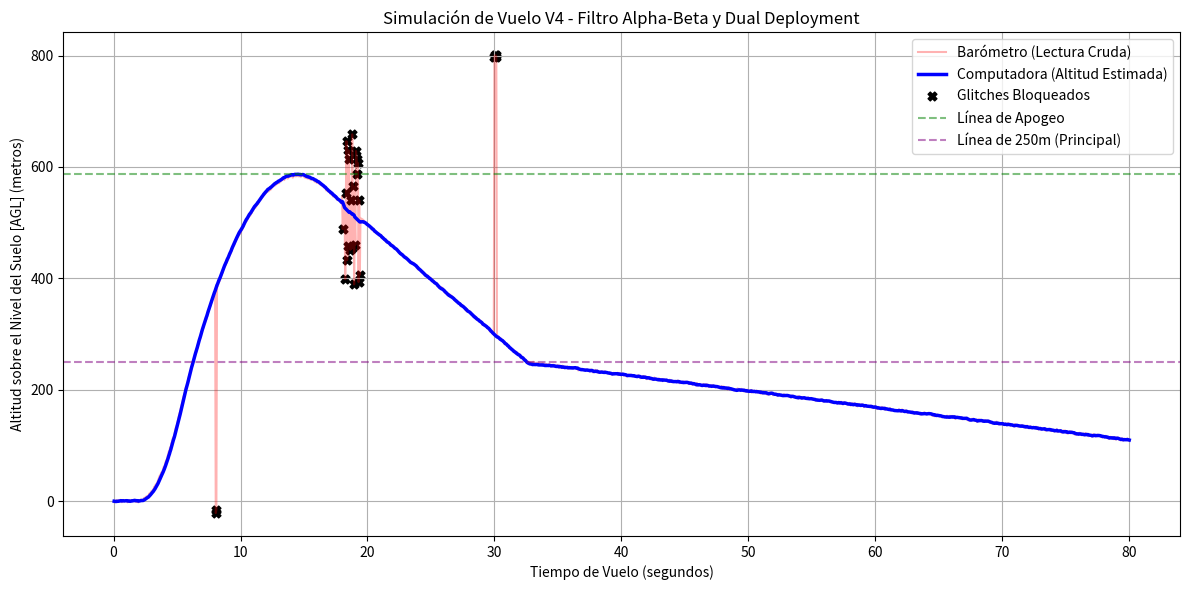

The matplotlib source for this figure:
import math
import random
import matplotlib.pyplot as plt

# ==========================================
# 1. CONFIGURACIÓN DEL SISTEMA Y ESTADOS
# ==========================================
ESTADO_ESPERA = 0
ESTADO_ASCENSO = 1
ESTADO_DESCENSO_DROGUE = 2
ESTADO_DESCENSO_PRINCIPAL = 3
ESTADO_ATERRIZADO = 4

nombres_estados = ["ESPERA (En Rampa)", "ASCENSO", "DESCENSO (Drogue)", "DESCENSO (Principal)", "ATERRIZADO"]

estado_actual = ESTADO_ESPERA
h_est = 0.0 # Altitud estimada (AGL)
v_est = 0.0 # Velocidad estimada
alpha = 0.2
beta = 0.01

altitud_maxima = 0.0
velocidad_ascenso_max = 0.0
velocidad_descenso_max = 0.0
contador_apogeo = 0
tiempo_despegue = 0.0
motor_encendido = False
umbral_burnout = 0.5

NUM_MUESTRAS_ACCEL = 5
buffer_accel = [0.0] * NUM_MUESTRAS_ACCEL
indice_accel = 0
accel_z_filtrada = 0.0

rechazos_consecutivos = 0 # El "salvavidas" anti-lockout

# Historial para el gráfico final
historial_tiempo = []
historial_alt_cruda = []
historial_alt_filtrada = []
historial_rechazados_x = []
historial_rechazados_y = []

# ==========================================
# 2. EL CEREBRO DEL COHETE (Filtro y Lógica)
# ==========================================
def procesar_telemetria(tiempo_actual, delta_t, altitud_cruda, accel_z_cruda):
    global estado_actual, h_est, v_est, altitud_maxima, velocidad_ascenso_max
    global velocidad_descenso_max, contador_apogeo, tiempo_despegue
    global motor_encendido, buffer_accel, indice_accel, accel_z_filtrada
    global rechazos_consecutivos

    # 2.1 Filtro simple para el acelerómetro
    buffer_accel[indice_accel] = accel_z_cruda
    indice_accel = (indice_accel + 1) % NUM_MUESTRAS_ACCEL
    accel_z_filtrada = sum(buffer_accel) / NUM_MUESTRAS_ACCEL

    # 2.2 Validación de la medición del barómetro
    v_bruta = (altitud_cruda - h_est) / delta_t
    dato_aceptado = False

    # Si la velocidad física es posible (< Mach 1) O si venimos ciegos hace mucho tiempo (Anti-Lockout)
    # MODIFICACIÓN: Aumentamos el umbral a 40 (2 segundos de tolerancia al ruido)
    if (v_bruta > -343.0 and v_bruta < 343.0) or rechazos_consecutivos > 40:
        
        if rechazos_consecutivos > 40:
            print(f"[{tiempo_actual:.2f}s] ¡ALERTA! Demasiados errores seguidos. Resincronizando computadora con sensor...")
            h_est = altitud_cruda
            v_est = 0.0

        rechazos_consecutivos = 0
        dato_aceptado = True
        
        # Filtro Alpha-Beta (Suavizado de la curva)
        h_pred = h_est + (v_est * delta_t)
        v_pred = v_est
        error = altitud_cruda - h_pred
        
        h_est = h_pred + (alpha * error)
        v_est = v_pred + ((beta / delta_t) * error)

        # Registro de récords
        if estado_actual != ESTADO_ESPERA:
            if h_est > altitud_maxima: altitud_maxima = h_est
        if estado_actual == ESTADO_ASCENSO:
            if v_est > velocidad_ascenso_max: velocidad_ascenso_max = v_est
        if estado_actual in [ESTADO_DESCENSO_DROGUE, ESTADO_DESCENSO_PRINCIPAL]:
            if v_est < velocidad_descenso_max: velocidad_descenso_max = v_est

        # 2.3 Máquina de Estados (Control de Vuelo y Paracaídas)
        if estado_actual == ESTADO_ESPERA:
            if accel_z_filtrada > 2.0 or (h_est > 5.0 and v_est > 15.0):
                estado_actual = ESTADO_ASCENSO
                motor_encendido = True
                tiempo_despegue = tiempo_actual
                print(f"[{tiempo_actual:.2f}s] ¡DESPEGUE DETECTADO! Transición a ASCENSO.")

        elif estado_actual == ESTADO_ASCENSO:
            if motor_encendido and accel_z_filtrada < umbral_burnout:
                motor_encendido = False
                print(f"[{tiempo_actual:.2f}s] BURNOUT. Fin de empuje del motor.")

            # Detectar Apogeo: Ya no subimos (estamos 2m debajo del maximo) y la velocidad es negativa
            if (altitud_maxima - h_est > 2.0) and (v_est < -1.0):
                contador_apogeo += 1
                if contador_apogeo >= 3: # Confirmamos con 3 lecturas seguidas
                    estado_actual = ESTADO_DESCENSO_DROGUE
                    print(f"[{tiempo_actual:.2f}s] *** APOGEO CONFIRMADO *** Altura: {h_est:.2f}m")
                    print(f"[{tiempo_actual:.2f}s] ---> DISPARANDO PARACAÍDAS DROGUE")
            else:
                contador_apogeo = 0

        elif estado_actual == ESTADO_DESCENSO_DROGUE:
            # Detectar cruce de 250m hacia abajo
            if h_est <= 250.0 and altitud_maxima > 250.0:
                estado_actual = ESTADO_DESCENSO_PRINCIPAL
                print(f"[{tiempo_actual:.2f}s] *** ALTITUD CRÍTICA ALCANZADA *** Altura: {h_est:.2f}m")
                print(f"[{tiempo_actual:.2f}s] ---> DISPARANDO PARACAÍDAS PRINCIPAL")
        
        elif estado_actual == ESTADO_DESCENSO_PRINCIPAL:
            # Detectar el suelo (velocidad casi nula y altura cerca de 0)
            if h_est < 5.0 and abs(v_est) < 2.0 and altitud_maxima > 10.0:
                estado_actual = ESTADO_ATERRIZADO
                print(f"[{tiempo_actual:.2f}s] ATERRIZAJE DETECTADO. Fin de la misión.")
    else:
        # El dato es imposible y el contador es bajo: lo rechazamos.
        rechazos_consecutivos += 1
        
        # MODIFICACIÓN MAGIA ACÁ (Dead Reckoning): 
        # No congelamos la computadora. Simulamos que seguimos la trayectoria con la inercia que traíamos.
        h_est = h_est + (v_est * delta_t) 
        
        dato_aceptado = False

    return dato_aceptado

# ==========================================
# 3. MOTOR FÍSICO Y ENTORNO DE PRUEBA
# ==========================================
print("--- INICIANDO SIMULACIÓN DE VUELO ---")
delta_t = 0.05 
tiempo_actual = 0.0
altitud_real = 0.0
velocidad_real = 0.0

for paso in range(1600): # Simular 80 segundos
    tiempo_actual += delta_t
    
    # Perfil del Cohete Real
    if tiempo_actual < 2.0: 
        accel_real = 0.0
    elif tiempo_actual < 5.1: 
        accel_real = 3.0 # Motor empujando a ~3G (Garantiza cruzar los 450m)
    elif altitud_real > 0: 
        accel_real = -1.0 # Caída libre (-1G)
    else:
        accel_real = 0.0
        velocidad_real = 0.0
        altitud_real = 0.0

    # Resistencia aerodinámica de los paracaídas
    if estado_actual == ESTADO_DESCENSO_DROGUE and velocidad_real < -20.0:
        accel_real = 2.0 # El drogue estabiliza la caída a -20 m/s
    elif estado_actual == ESTADO_DESCENSO_PRINCIPAL and velocidad_real < -5.0:
        accel_real = 10.0 # El principal frena brusco hasta caer a -5 m/s

    velocidad_real += accel_real * 9.81 * delta_t
    altitud_real += velocidad_real * delta_t
    if altitud_real < 0: altitud_real = 0

    # Sensor con ruido normal
    ruido_barometro = random.uniform(-2.5, 2.5) 
    alt_sensor = altitud_real + ruido_barometro
    accel_sensor = accel_real + random.uniform(-0.2, 0.2)

    # ====================================================
    # INYECCIÓN DE ERRORES CATASTRÓFICOS
    # ====================================================
    if 8.0 < tiempo_actual < 8.1:
        alt_sensor -= 400.0 # Falla profunda de sensor
    elif 18.0 < tiempo_actual < 19.5:
        alt_sensor += random.uniform(-150, 150) # Tormenta de ruido prolongada (Prueba el Anti-Lockout)
    elif 30.0 < tiempo_actual < 30.2:
        alt_sensor += 500.0 # Pico supersónico falso

    # Procesamos la telemetría con nuestro cerebro
    aceptado = procesar_telemetria(tiempo_actual, delta_t, alt_sensor, accel_sensor)

    # Guardamos datos para graficar
    historial_tiempo.append(tiempo_actual)
    historial_alt_cruda.append(alt_sensor)
    historial_alt_filtrada.append(h_est)
    
    if not aceptado:
        historial_rechazados_x.append(tiempo_actual)
        historial_rechazados_y.append(alt_sensor)

# ==========================================
# 4. REPORTE Y GRÁFICO
# ==========================================
print("\n--- REPORTE FINAL ---")
print(f"Altitud Máxima (Apogeo): {altitud_maxima:.2f} m")
print(f"Velocidad Max Ascenso: {velocidad_ascenso_max:.2f} m/s")
print(f"Velocidad Max Descenso: {velocidad_descenso_max:.2f} m/s")
print(f"Estado Final de la Computadora: {nombres_estados[estado_actual]}")

plt.figure(figsize=(12, 6))
plt.plot(historial_tiempo, historial_alt_cruda, label='Barómetro (Lectura Cruda)', color='red', alpha=0.3)
plt.plot(historial_tiempo, historial_alt_filtrada, label='Computadora (Altitud Estimada)', color='blue', linewidth=2.5)
plt.scatter(historial_rechazados_x, historial_rechazados_y, color='black', marker='X', s=40, label='Glitches Bloqueados')

# Líneas de referencia
plt.axhline(y=altitud_maxima, color='green', linestyle='--', alpha=0.5, label='Línea de Apogeo')
plt.axhline(y=250, color='purple', linestyle='--', alpha=0.5, label='Línea de 250m (Principal)')

plt.title('Simulación de Vuelo V4 - Filtro Alpha-Beta y Dual Deployment')
plt.xlabel('Tiempo de Vuelo (segundos)')
plt.ylabel('Altitud sobre el Nivel del Suelo [AGL] (metros)')
plt.grid(True)
plt.legend()
plt.tight_layout()
plt.show()
